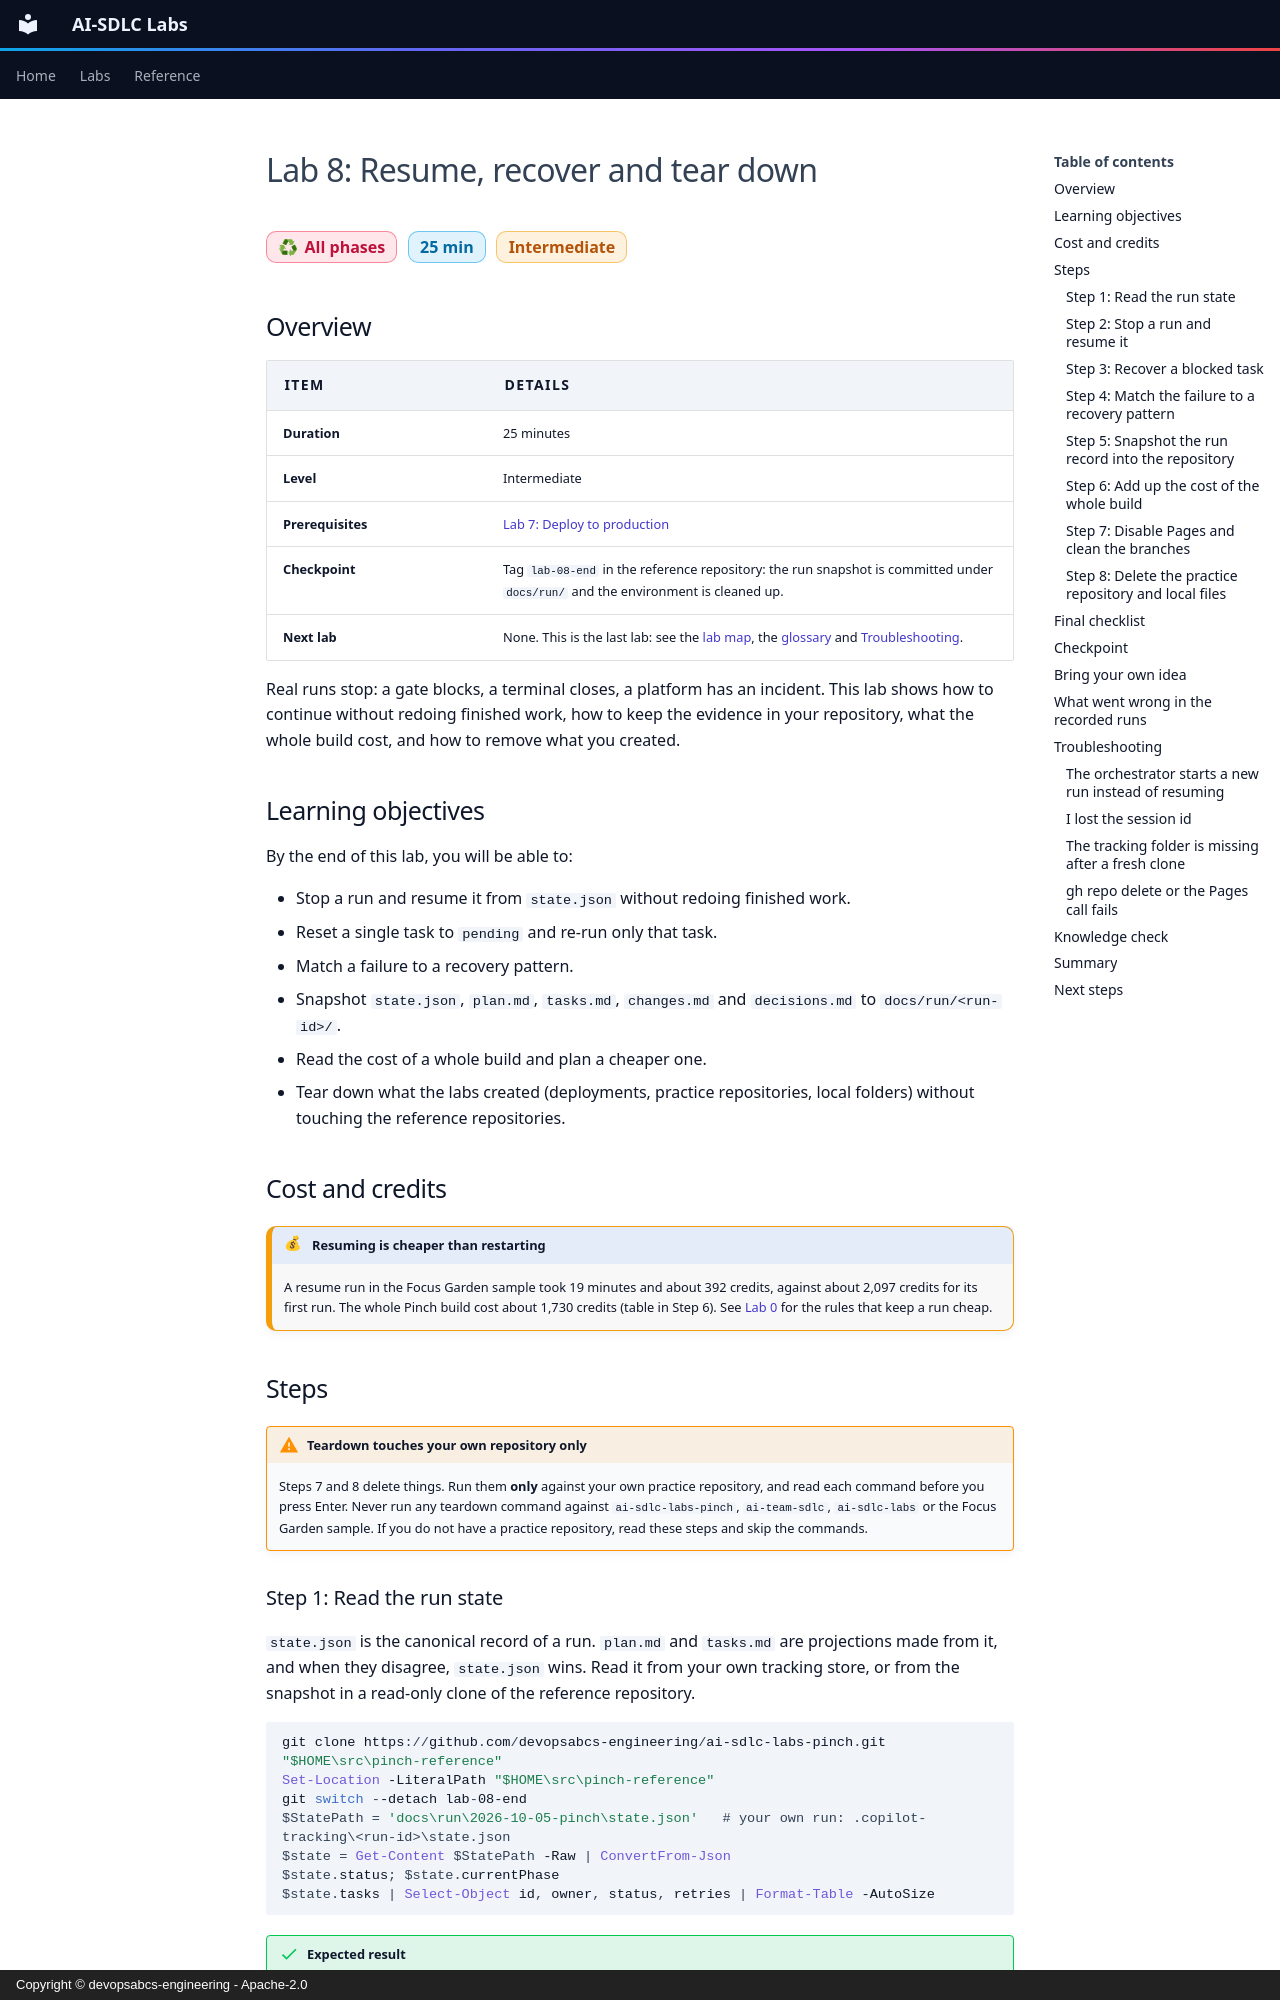

repository: devopsabcs-engineering/ai-sdlc-labs · page: en/labs/lab-08-resume-recover-teardown/index.html · generator: mkdocs · copyright: Copyright © devopsabcs-engineering - Apache-2.0

---
title: "Lab 8: Resume, recover and tear down"
description: Resume an interrupted run from its saved state, recover from a failed task, snapshot the evidence into the repository and clean up.
---

# Lab 8: Resume, recover and tear down

<span class="chip phase-orch"><span aria-hidden="true">♻</span> All phases</span> <span class="chip phase-idea">25 min</span> <span class="chip phase-build">Intermediate</span>

## Overview

<div class="lab-meta" markdown>

| Item | Details |
|------|---------|
| **Duration** | 25 minutes |
| **Level** | Intermediate |
| **Prerequisites** | [Lab 7: Deploy to production](lab-07-deploy.md) |
| **Checkpoint** | Tag `lab-08-end` in the reference repository: the run snapshot is committed under `docs/run/` and the environment is cleaned up. |
| **Next lab** | None. This is the last lab: see the [lab map](index.md), the [glossary](../glossary.md) and [Troubleshooting](../troubleshooting.md). |

</div>

Real runs stop: a gate blocks, a terminal closes, a platform has an incident. This lab shows how to continue without redoing finished work, how to keep the evidence in your repository, what the whole build cost, and how to remove what you created.

## Learning objectives

By the end of this lab, you will be able to:

* Stop a run and resume it from `state.json` without redoing finished work.
* Reset a single task to `pending` and re-run only that task.
* Match a failure to a recovery pattern.
* Snapshot `state.json`, `plan.md`, `tasks.md`, `changes.md` and `decisions.md` to `docs/run/<run-id>/`.
* Read the cost of a whole build and plan a cheaper one.
* Tear down what the labs created (deployments, practice repositories, local folders) without touching the reference repositories.

## Cost and credits { #cost-and-credits }

!!! cost "Resuming is cheaper than restarting"
    A resume run in the Focus Garden sample took 19 minutes and about 392 credits, against about 2,097 credits for its first run. The whole Pinch build cost about 1,730 credits (table in Step 6). See [Lab 0](lab-00-setup.md#cost-and-credits) for the rules that keep a run cheap.

## Steps

!!! warning "Teardown touches your own repository only"
    Steps 7 and 8 delete things. Run them **only** against your own practice repository, and read each command before you press Enter. Never run any teardown command against `ai-sdlc-labs-pinch`, `ai-team-sdlc`, `ai-sdlc-labs` or the Focus Garden sample. If you do not have a practice repository, read these steps and skip the commands.
